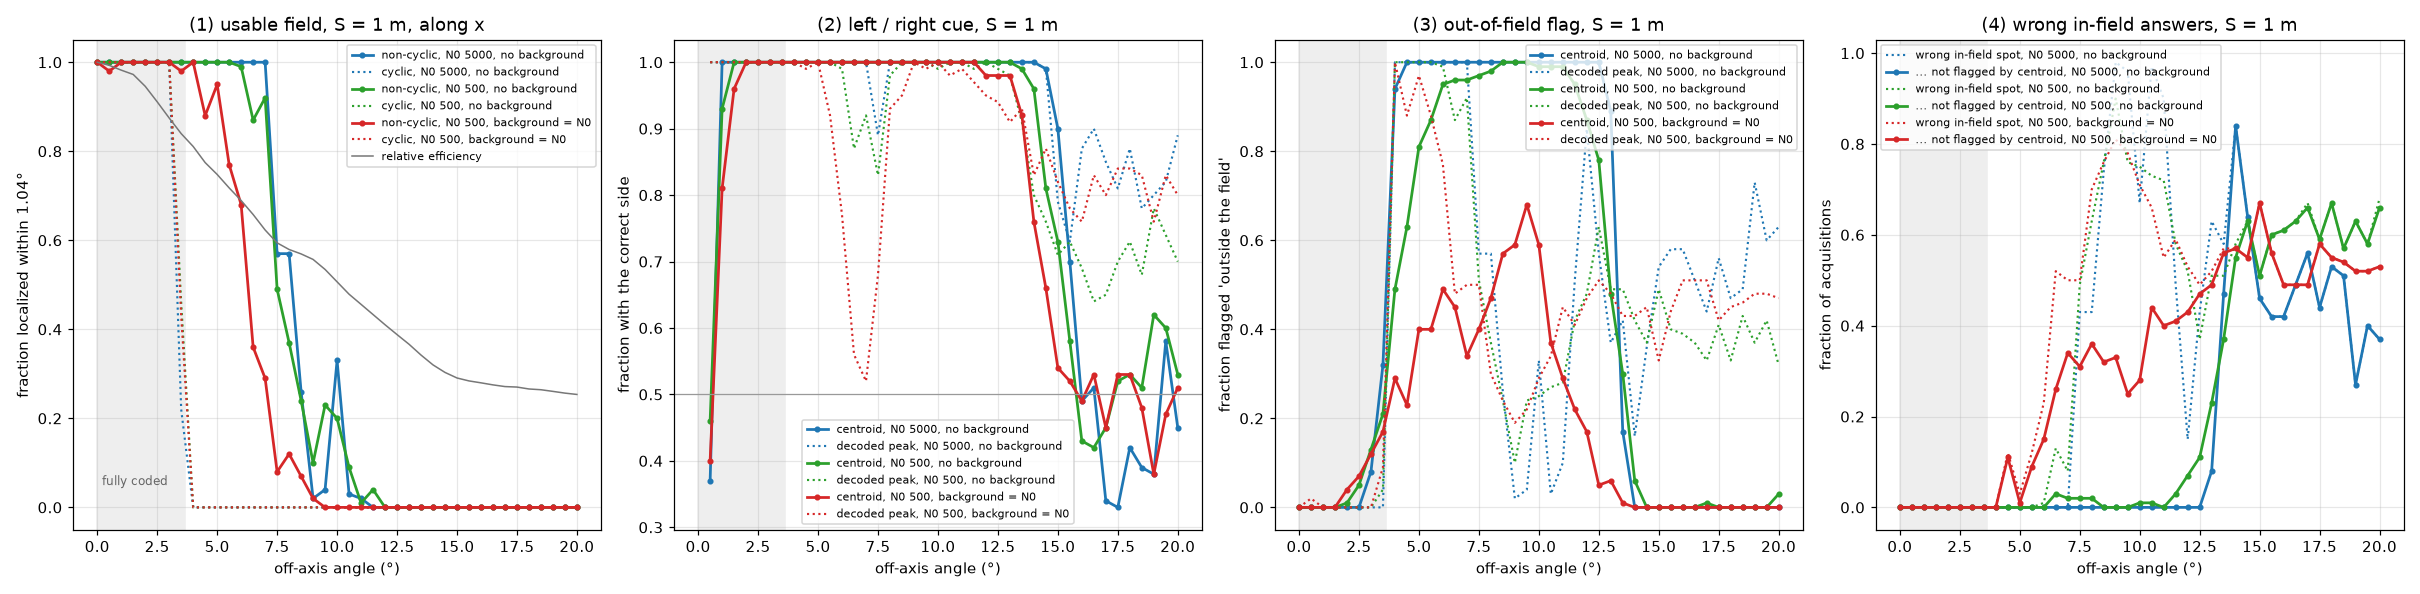

The table this chart was drawn from, first rows:
distance_mm, direction_deg, angle_deg, rel_efficiency, onaxis_counts, bsr, loc_noncyclic, loc_cyclic, median_err_deg, side_centroid, side_peak, outside_peak, outside_centroid, false_infield, false_infield_unflagged
1000, 0, 0.00, 1, 500, 0.00, 1.000, 1.000, 0.040, NaN, NaN, 0.000, 0.000, 0.000, 0.000
1000, 0, 0.50, 0.9930, 500, 0.00, 1.000, 1.000, 0.063, 0.460, 1.000, 0.000, 0.000, 0.000, 0.000
1000, 0, 1.00, 0.9822, 500, 0.00, 1.000, 1.000, 0.116, 0.930, 1.000, 0.000, 0.000, 0.000, 0.000
1000, 0, 1.50, 0.9725, 500, 0.00, 1.000, 1.000, 0.047, 1.000, 1.000, 0.000, 0.000, 0.000, 0.000
1000, 0, 2.00, 0.9459, 500, 0.00, 1.000, 1.000, 0.099, 1.000, 1.000, 0.000, 0.010, 0.000, 0.000
1000, 0, 2.50, 0.9110, 500, 0.00, 1.000, 1.000, 0.075, 1.000, 1.000, 0.000, 0.050, 0.000, 0.000
1000, 0, 3.00, 0.8746, 500, 0.00, 1.000, 1.000, 0.033, 1.000, 1.000, 0.000, 0.130, 0.000, 0.000
1000, 0, 3.50, 0.8396, 500, 0.00, 1.000, 0.460, 0.072, 1.000, 1.000, 0.040, 0.210, 0.000, 0.000
1000, 0, 4.00, 0.8107, 500, 0.00, 1.000, 0.000, 0.125, 1.000, 1.000, 1.000, 0.490, 0.000, 0.000
1000, 0, 4.50, 0.7745, 500, 0.00, 1.000, 0.000, 0.069, 1.000, 1.000, 1.000, 0.630, 0.000, 0.000
1000, 0, 5.00, 0.7479, 500, 0.00, 1.000, 0.000, 0.086, 1.000, 1.000, 1.000, 0.810, 0.000, 0.000
1000, 0, 5.50, 0.7177, 500, 0.00, 1.000, 0.000, 0.094, 1.000, 1.000, 1.000, 0.870, 0.000, 0.000
1000, 0, 6.00, 0.6893, 500, 0.00, 0.990, 0.000, 0.036, 1.000, 0.990, 0.990, 0.950, 0.010, 0.000
1000, 0, 6.50, 0.6579, 500, 0.00, 0.870, 0.000, 0.526, 1.000, 0.870, 0.870, 0.960, 0.130, 0.030
1000, 0, 7.00, 0.6231, 500, 0.00, 0.920, 0.000, 0.153, 1.000, 0.920, 0.920, 0.960, 0.080, 0.020
1000, 0, 7.50, 0.5942, 500, 0.00, 0.490, 0.000, 6.379, 1.000, 0.830, 0.510, 0.970, 0.490, 0.020
1000, 0, 8.00, 0.5793, 500, 0.00, 0.370, 0.000, 7.154, 1.000, 0.980, 0.370, 0.980, 0.630, 0.020
1000, 0, 8.50, 0.5694, 500, 0.00, 0.240, 0.000, 7.073, 1.000, 1.000, 0.240, 1.000, 0.760, 0.000
1000, 0, 9.00, 0.5570, 500, 0.00, 0.100, 0.000, 7.249, 1.000, 1.000, 0.100, 1.000, 0.900, 0.000
1000, 0, 9.50, 0.5345, 500, 0.00, 0.230, 0.000, 7.405, 1.000, 1.000, 0.240, 1.000, 0.760, 0.000
1000, 0, 10.00, 0.5067, 500, 0.00, 0.200, 0.000, 7.306, 1.000, 0.990, 0.250, 0.990, 0.750, 0.010
1000, 0, 10.50, 0.4789, 500, 0.00, 0.090, 0.000, 7.815, 1.000, 1.000, 0.270, 0.990, 0.730, 0.010
1000, 0, 11.00, 0.4561, 500, 0.00, 0.010, 0.000, 7.894, 1.000, 1.000, 0.280, 0.990, 0.720, 0.000
1000, 0, 11.50, 0.4332, 500, 0.00, 0.040, 0.000, 7.982, 1.000, 0.990, 0.420, 0.950, 0.580, 0.030
1000, 0, 12.00, 0.4103, 500, 0.00, 0.000, 0.000, 9.636, 1.000, 1.000, 0.480, 0.870, 0.520, 0.070
1000, 0, 12.50, 0.3882, 500, 0.00, 0.000, 0.000, 10.07, 1.000, 0.990, 0.630, 0.780, 0.370, 0.110
1000, 0, 13.00, 0.3665, 500, 0.00, 0.000, 0.000, 11.27, 1.000, 0.980, 0.490, 0.480, 0.510, 0.230
1000, 0, 13.50, 0.3422, 500, 0.00, 0.000, 0.000, 11.91, 0.990, 0.910, 0.490, 0.300, 0.510, 0.370
1000, 0, 14.00, 0.3201, 500, 0.00, 0.000, 0.000, 12.74, 0.960, 0.800, 0.420, 0.060, 0.580, 0.550
1000, 0, 14.50, 0.3032, 500, 0.00, 0.000, 0.000, 13.16, 0.810, 0.760, 0.370, 0.000, 0.630, 0.630
1000, 0, 15.00, 0.2907, 500, 0.00, 0.000, 0.000, 13.94, 0.730, 0.710, 0.490, 0.000, 0.510, 0.510
1000, 0, 15.50, 0.2841, 500, 0.00, 0.000, 0.000, 14.41, 0.580, 0.730, 0.400, 0.000, 0.600, 0.600
1000, 0, 16.00, 0.2798, 500, 0.00, 0.000, 0.000, 15.29, 0.430, 0.690, 0.390, 0.000, 0.610, 0.610
1000, 0, 16.50, 0.2752, 500, 0.00, 0.000, 0.000, 15.97, 0.420, 0.640, 0.370, 0.000, 0.630, 0.630
1000, 0, 17.00, 0.2714, 500, 0.00, 0.000, 0.000, 16.57, 0.450, 0.650, 0.330, 0.010, 0.670, 0.660
1000, 0, 17.50, 0.2703, 500, 0.00, 0.000, 0.000, 16.74, 0.520, 0.700, 0.410, 0.000, 0.590, 0.590
1000, 0, 18.00, 0.2660, 500, 0.00, 0.000, 0.000, 16.98, 0.530, 0.730, 0.330, 0.000, 0.670, 0.670
1000, 0, 18.50, 0.2643, 500, 0.00, 0.000, 0.000, 17.73, 0.510, 0.680, 0.430, 0.000, 0.570, 0.570
1000, 0, 19.00, 0.2606, 500, 0.00, 0.000, 0.000, 17.72, 0.620, 0.780, 0.370, 0.000, 0.630, 0.630
1000, 0, 19.50, 0.2567, 500, 0.00, 0.000, 0.000, 18.24, 0.600, 0.740, 0.420, 0.000, 0.580, 0.580
1000, 0, 20.00, 0.2537, 500, 0.00, 0.000, 0.000, 18.87, 0.530, 0.700, 0.320, 0.030, 0.680, 0.660
1000, 0, 0.00, 1, 500, 1.00, 1.000, 1.000, 0.085, NaN, NaN, 0.000, 0.000, 0.000, 0.000
1000, 0, 0.50, 0.9930, 500, 1.00, 0.980, 1.000, 0.085, 0.400, 1.000, 0.020, 0.000, 0.000, 0.000
1000, 0, 1.00, 0.9822, 500, 1.00, 1.000, 1.000, 0.211, 0.810, 1.000, 0.000, 0.000, 0.000, 0.000
1000, 0, 1.50, 0.9725, 500, 1.00, 1.000, 1.000, 0.078, 0.960, 1.000, 0.000, 0.000, 0.000, 0.000
1000, 0, 2.00, 0.9459, 500, 1.00, 1.000, 1.000, 0.108, 1.000, 1.000, 0.000, 0.040, 0.000, 0.000
1000, 0, 2.50, 0.9110, 500, 1.00, 1.000, 1.000, 0.114, 1.000, 1.000, 0.000, 0.070, 0.000, 0.000
1000, 0, 3.00, 0.8746, 500, 1.00, 1.000, 1.000, 0.071, 1.000, 1.000, 0.000, 0.120, 0.000, 0.000
1000, 0, 3.50, 0.8396, 500, 1.00, 0.980, 0.430, 0.115, 1.000, 1.000, 0.090, 0.170, 0.000, 0.000
1000, 0, 4.00, 0.8107, 500, 1.00, 1.000, 0.000, 0.144, 1.000, 1.000, 1.000, 0.290, 0.000, 0.000
1000, 0, 4.50, 0.7745, 500, 1.00, 0.880, 0.000, 0.164, 1.000, 0.990, 0.880, 0.230, 0.120, 0.110
1000, 0, 5.00, 0.7479, 500, 1.00, 0.950, 0.000, 0.109, 1.000, 1.000, 0.970, 0.400, 0.030, 0.010
1000, 0, 5.50, 0.7177, 500, 1.00, 0.770, 0.000, 0.143, 1.000, 0.920, 0.880, 0.400, 0.120, 0.090
1000, 0, 6.00, 0.6893, 500, 1.00, 0.680, 0.000, 0.067, 1.000, 0.770, 0.770, 0.490, 0.230, 0.150
1000, 0, 6.50, 0.6579, 500, 1.00, 0.360, 0.000, 6.021, 1.000, 0.560, 0.480, 0.450, 0.520, 0.260
1000, 0, 7.00, 0.6231, 500, 1.00, 0.290, 0.000, 7.102, 1.000, 0.520, 0.500, 0.340, 0.500, 0.340
1000, 0, 7.50, 0.5942, 500, 1.00, 0.080, 0.000, 7.763, 1.000, 0.680, 0.500, 0.400, 0.500, 0.310
1000, 0, 8.00, 0.5793, 500, 1.00, 0.120, 0.000, 7.405, 1.000, 0.930, 0.300, 0.470, 0.700, 0.360
1000, 0, 8.50, 0.5694, 500, 1.00, 0.070, 0.000, 7.087, 1.000, 0.950, 0.240, 0.570, 0.760, 0.320
1000, 0, 9.00, 0.5570, 500, 1.00, 0.020, 0.000, 7.400, 1.000, 1.000, 0.190, 0.590, 0.810, 0.330
... 596 more rows
